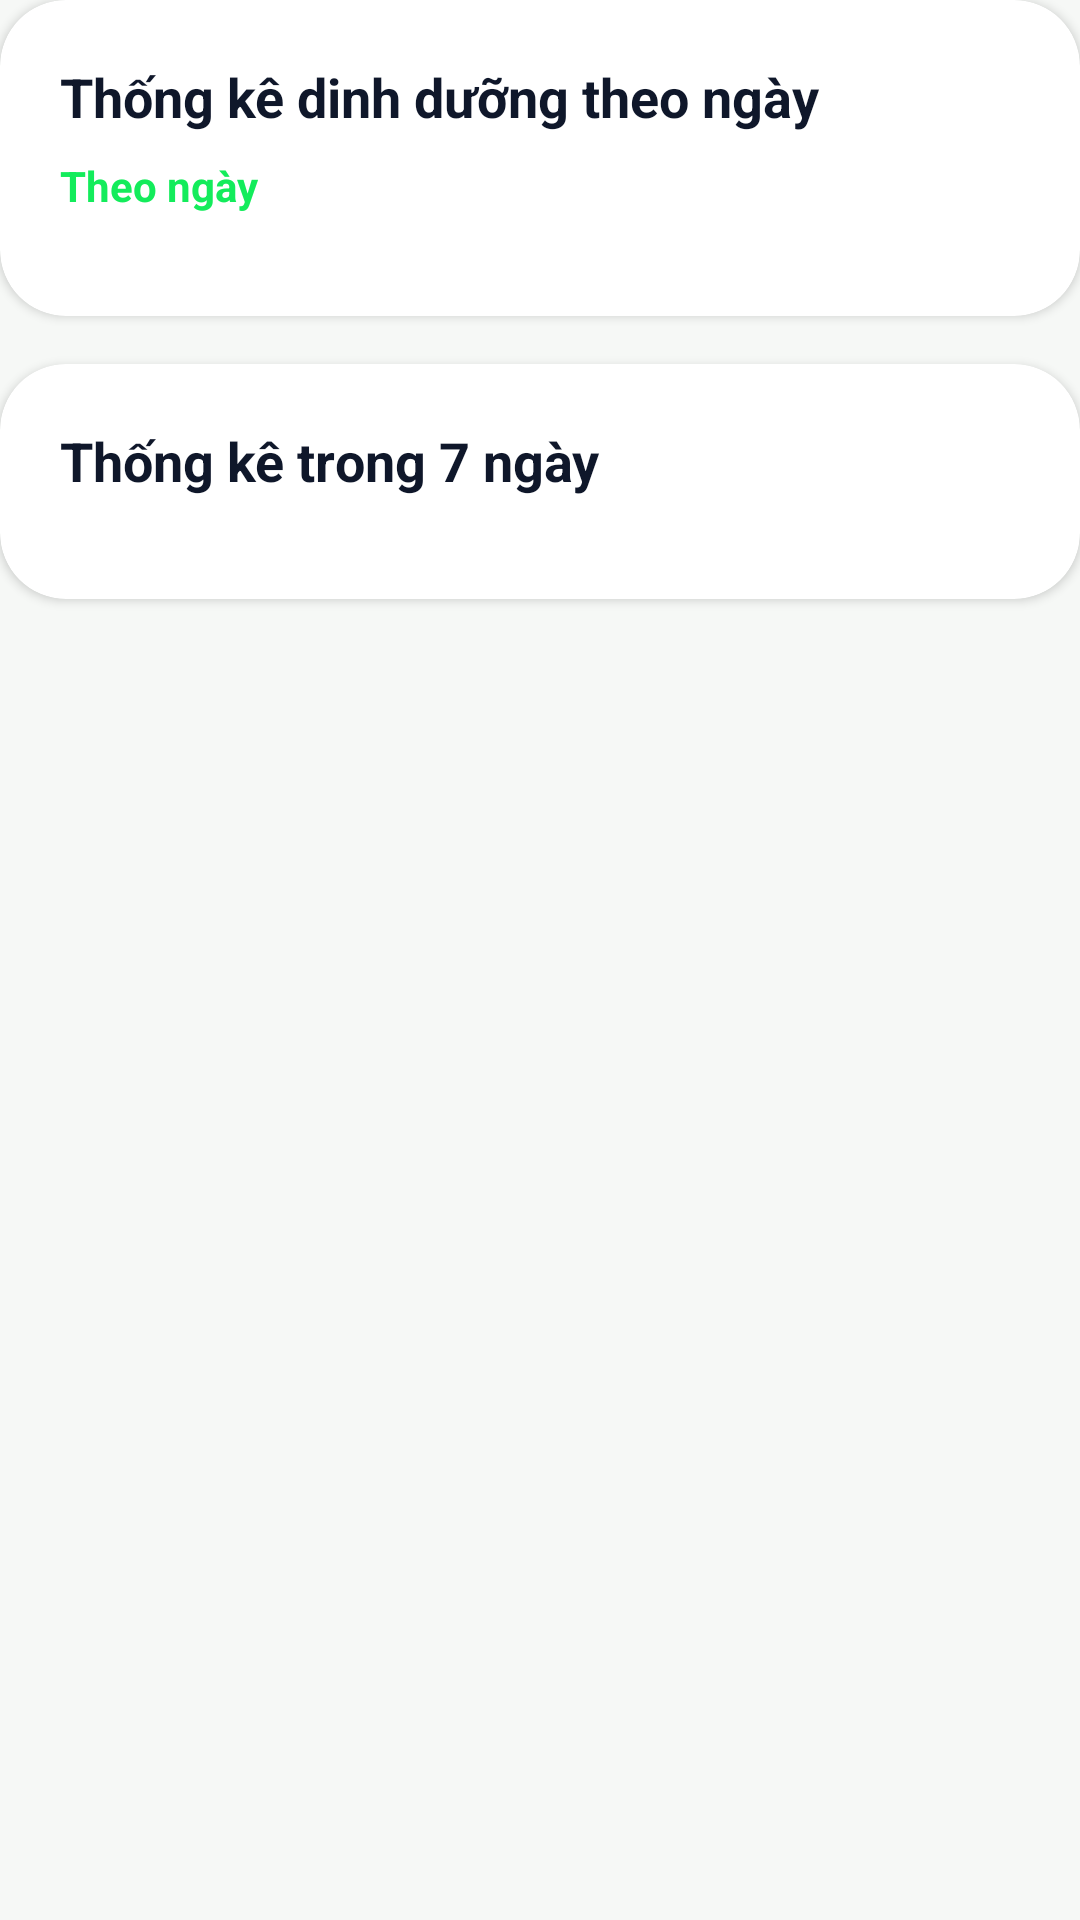

Write the Android layout XML for this screen, with the resource values it uses.
<!-- AndroidManifest.xml: application theme Theme.Wao_fe -->
<!-- res/layout/layout_nam_statistics_section_block.xml -->
<?xml version="1.0" encoding="utf-8"?>
<LinearLayout xmlns:android="http://schemas.android.com/apk/res/android"
    xmlns:app="http://schemas.android.com/apk/res-auto"
    android:layout_width="match_parent"
    android:layout_height="wrap_content"
    android:orientation="vertical">

    <com.google.android.material.card.MaterialCardView
        android:id="@+id/card_nutrition_day"
        android:layout_width="match_parent"
        android:layout_height="wrap_content"
        android:layout_marginBottom="16dp"
        app:cardBackgroundColor="@color/white"
        app:cardCornerRadius="22dp"
        app:cardElevation="2dp">

        <LinearLayout
            android:layout_width="match_parent"
            android:layout_height="wrap_content"
            android:orientation="vertical"
            android:padding="20dp">

            <TextView
                android:layout_width="wrap_content"
                android:layout_height="wrap_content"
                android:text="Thống kê dinh dưỡng theo ngày"
                android:textColor="@color/wao_slate_900"
                android:textSize="18sp"
                android:textStyle="bold" />

            <TextView
                android:id="@+id/tv_nutrition_daily_headline"
                android:layout_width="wrap_content"
                android:layout_height="wrap_content"
                android:layout_marginTop="8dp"
                android:text="Theo ngày"
                android:textColor="@color/wao_primary"
                android:textStyle="bold" />

            <LinearLayout
                android:id="@+id/container_nutrition_day"
                android:layout_width="match_parent"
                android:layout_height="wrap_content"
                android:layout_marginTop="14dp"
                android:orientation="vertical" />
        </LinearLayout>
    </com.google.android.material.card.MaterialCardView>

    <com.google.android.material.card.MaterialCardView
        android:id="@+id/card_nutrition_week"
        android:layout_width="match_parent"
        android:layout_height="wrap_content"
        android:layout_marginBottom="16dp"
        android:visibility="gone"
        app:cardBackgroundColor="@color/white"
        app:cardCornerRadius="22dp"
        app:cardElevation="2dp">

        <LinearLayout
            android:layout_width="match_parent"
            android:layout_height="wrap_content"
            android:orientation="vertical"
            android:padding="20dp">

            <TextView
                android:layout_width="wrap_content"
                android:layout_height="wrap_content"
                android:text="Thong ke dinh duong theo tuan"
                android:textColor="@color/wao_slate_900"
                android:textSize="18sp"
                android:textStyle="bold" />

            <TextView
                android:id="@+id/tv_nutrition_weekly_headline"
                android:layout_width="wrap_content"
                android:layout_height="wrap_content"
                android:layout_marginTop="8dp"
                android:text="Theo tuan"
                android:textColor="@color/wao_primary"
                android:textStyle="bold" />

            <LinearLayout
                android:id="@+id/container_nutrition_week"
                android:layout_width="match_parent"
                android:layout_height="wrap_content"
                android:layout_marginTop="14dp"
                android:orientation="vertical" />
        </LinearLayout>
    </com.google.android.material.card.MaterialCardView>

    <com.google.android.material.card.MaterialCardView
        android:id="@+id/card_nutrition_month"
        android:layout_width="match_parent"
        android:layout_height="wrap_content"
        android:layout_marginBottom="16dp"
        android:visibility="gone"
        app:cardBackgroundColor="@color/white"
        app:cardCornerRadius="22dp"
        app:cardElevation="2dp">

        <LinearLayout
            android:layout_width="match_parent"
            android:layout_height="wrap_content"
            android:orientation="vertical"
            android:padding="20dp">

            <TextView
                android:layout_width="wrap_content"
                android:layout_height="wrap_content"
                android:text="Thong ke dinh duong theo thang"
                android:textColor="@color/wao_slate_900"
                android:textSize="18sp"
                android:textStyle="bold" />

            <TextView
                android:id="@+id/tv_nutrition_monthly_headline"
                android:layout_width="wrap_content"
                android:layout_height="wrap_content"
                android:layout_marginTop="8dp"
                android:text="Theo thang"
                android:textColor="@color/wao_primary"
                android:textStyle="bold" />

            <LinearLayout
                android:id="@+id/container_nutrition_month"
                android:layout_width="match_parent"
                android:layout_height="wrap_content"
                android:layout_marginTop="14dp"
                android:orientation="vertical" />
        </LinearLayout>
    </com.google.android.material.card.MaterialCardView>

    <com.google.android.material.card.MaterialCardView
        android:id="@+id/card_weight_day"
        android:layout_width="match_parent"
        android:layout_height="wrap_content"
        android:layout_marginBottom="16dp"
        android:visibility="gone"
        app:cardBackgroundColor="@color/white"
        app:cardCornerRadius="22dp"
        app:cardElevation="2dp">

        <LinearLayout
            android:layout_width="match_parent"
            android:layout_height="wrap_content"
            android:orientation="vertical"
            android:padding="20dp">

            <TextView
                android:layout_width="wrap_content"
                android:layout_height="wrap_content"
                android:text="Thong ke thay doi can nang theo ngay"
                android:textColor="@color/wao_slate_900"
                android:textSize="18sp"
                android:textStyle="bold" />

            <TextView
                android:id="@+id/tv_weight_daily_headline"
                android:layout_width="wrap_content"
                android:layout_height="wrap_content"
                android:layout_marginTop="8dp"
                android:text="Theo ngay"
                android:textColor="@color/wao_primary"
                android:textStyle="bold" />

            <LinearLayout
                android:id="@+id/container_weight_day"
                android:layout_width="match_parent"
                android:layout_height="wrap_content"
                android:layout_marginTop="14dp"
                android:orientation="vertical" />
        </LinearLayout>
    </com.google.android.material.card.MaterialCardView>

    <com.google.android.material.card.MaterialCardView
        android:id="@+id/card_weight_week"
        android:layout_width="match_parent"
        android:layout_height="wrap_content"
        android:layout_marginBottom="16dp"
        android:visibility="gone"
        app:cardBackgroundColor="@color/white"
        app:cardCornerRadius="22dp"
        app:cardElevation="2dp">

        <LinearLayout
            android:layout_width="match_parent"
            android:layout_height="wrap_content"
            android:orientation="vertical"
            android:padding="20dp">

            <TextView
                android:layout_width="wrap_content"
                android:layout_height="wrap_content"
                android:text="Thong ke thay doi can nang theo tuan"
                android:textColor="@color/wao_slate_900"
                android:textSize="18sp"
                android:textStyle="bold" />

            <TextView
                android:id="@+id/tv_weight_weekly_headline"
                android:layout_width="wrap_content"
                android:layout_height="wrap_content"
                android:layout_marginTop="8dp"
                android:text="Theo tuan"
                android:textColor="@color/wao_primary"
                android:textStyle="bold" />

            <LinearLayout
                android:id="@+id/container_weight_week"
                android:layout_width="match_parent"
                android:layout_height="wrap_content"
                android:layout_marginTop="14dp"
                android:orientation="vertical" />
        </LinearLayout>
    </com.google.android.material.card.MaterialCardView>

    <com.google.android.material.card.MaterialCardView
        android:id="@+id/card_weight_month"
        android:layout_width="match_parent"
        android:layout_height="wrap_content"
        android:layout_marginBottom="16dp"
        android:visibility="gone"
        app:cardBackgroundColor="@color/white"
        app:cardCornerRadius="22dp"
        app:cardElevation="2dp">

        <LinearLayout
            android:layout_width="match_parent"
            android:layout_height="wrap_content"
            android:orientation="vertical"
            android:padding="20dp">

            <TextView
                android:layout_width="wrap_content"
                android:layout_height="wrap_content"
                android:text="Thong ke thay doi can nang theo thang"
                android:textColor="@color/wao_slate_900"
                android:textSize="18sp"
                android:textStyle="bold" />

            <TextView
                android:id="@+id/tv_weight_monthly_headline"
                android:layout_width="wrap_content"
                android:layout_height="wrap_content"
                android:layout_marginTop="8dp"
                android:text="Theo thang"
                android:textColor="@color/wao_primary"
                android:textStyle="bold" />

            <LinearLayout
                android:id="@+id/container_weight_month"
                android:layout_width="match_parent"
                android:layout_height="wrap_content"
                android:layout_marginTop="14dp"
                android:orientation="vertical" />
        </LinearLayout>
    </com.google.android.material.card.MaterialCardView>

    <com.google.android.material.card.MaterialCardView
        android:id="@+id/card_summary_history"
        android:layout_width="match_parent"
        android:layout_height="wrap_content"
        app:cardBackgroundColor="@color/white"
        app:cardCornerRadius="22dp"
        app:cardElevation="2dp">

        <LinearLayout
            android:layout_width="match_parent"
            android:layout_height="wrap_content"
            android:orientation="vertical"
            android:padding="20dp">

            <TextView
                android:layout_width="wrap_content"
                android:layout_height="wrap_content"
                android:text="Thống kê trong 7 ngày"
                android:textColor="@color/wao_slate_900"
                android:textSize="18sp"
                android:textStyle="bold" />

            <LinearLayout
                android:id="@+id/container_summary_history"
                android:layout_width="match_parent"
                android:layout_height="wrap_content"
                android:layout_marginTop="14dp"
                android:orientation="vertical" />
        </LinearLayout>
    </com.google.android.material.card.MaterialCardView>
</LinearLayout>
<!-- resources referenced by this layout -->
<resources>
  <color name="wao_primary">#13ec5b</color>
  <color name="wao_slate_900">#0f172a</color>
  <color name="white">#FFFFFFFF</color>
  <style name="Theme.Wao_fe" parent="Theme.MaterialComponents.Light.NoActionBar">
          <item name="colorPrimary">@color/wao_primary</item>
          <item name="colorPrimaryVariant">@color/wao_background_light</item>
          <item name="colorOnPrimary">@color/white</item>
          <item name="colorSecondary">@color/wao_primary</item>
          <item name="colorSecondaryVariant">@color/wao_primary</item>
          <item name="colorOnSecondary">@color/white</item>
          <item name="android:statusBarColor">@color/wao_background_light</item>
          <item name="android:windowLightStatusBar">true</item>
          <item name="android:windowBackground">@color/wao_background_light</item>
          <item name="textInputStyle">@style/Widget.Wao.TextInputLayout</item>
          <item name="android:windowAnimationStyle">@style/WindowAnimationTransition</item>
      </style>
  <color name="wao_background_light">#f6f8f6</color>
  <style name="Widget.Wao.TextInputLayout" parent="Widget.MaterialComponents.TextInputLayout.OutlinedBox">
          <item name="boxStrokeColor">@color/wao_primary</item>
          <item name="hintTextColor">@color/wao_primary</item>
          <item name="boxCornerRadiusTopStart">12dp</item>
          <item name="boxCornerRadiusTopEnd">12dp</item>
          <item name="boxCornerRadiusBottomStart">12dp</item>
          <item name="boxCornerRadiusBottomEnd">12dp</item>
          <item name="android:textColorHint">@color/wao_slate_400</item>
          <item name="startIconTint">@color/wao_primary</item>
          <item name="endIconTint">@color/wao_primary</item>
      </style>
  <style name="WindowAnimationTransition" parent="@android:style/Animation.Activity">
          <item name="android:activityOpenEnterAnimation">@anim/slide_in_right</item>
          <item name="android:activityOpenExitAnimation">@anim/slide_out_left</item>
          <item name="android:activityCloseEnterAnimation">@anim/slide_in_left</item>
          <item name="android:activityCloseExitAnimation">@anim/slide_out_right</item>
      </style>
  <color name="wao_slate_400">#94a3b8</color>
</resources>
